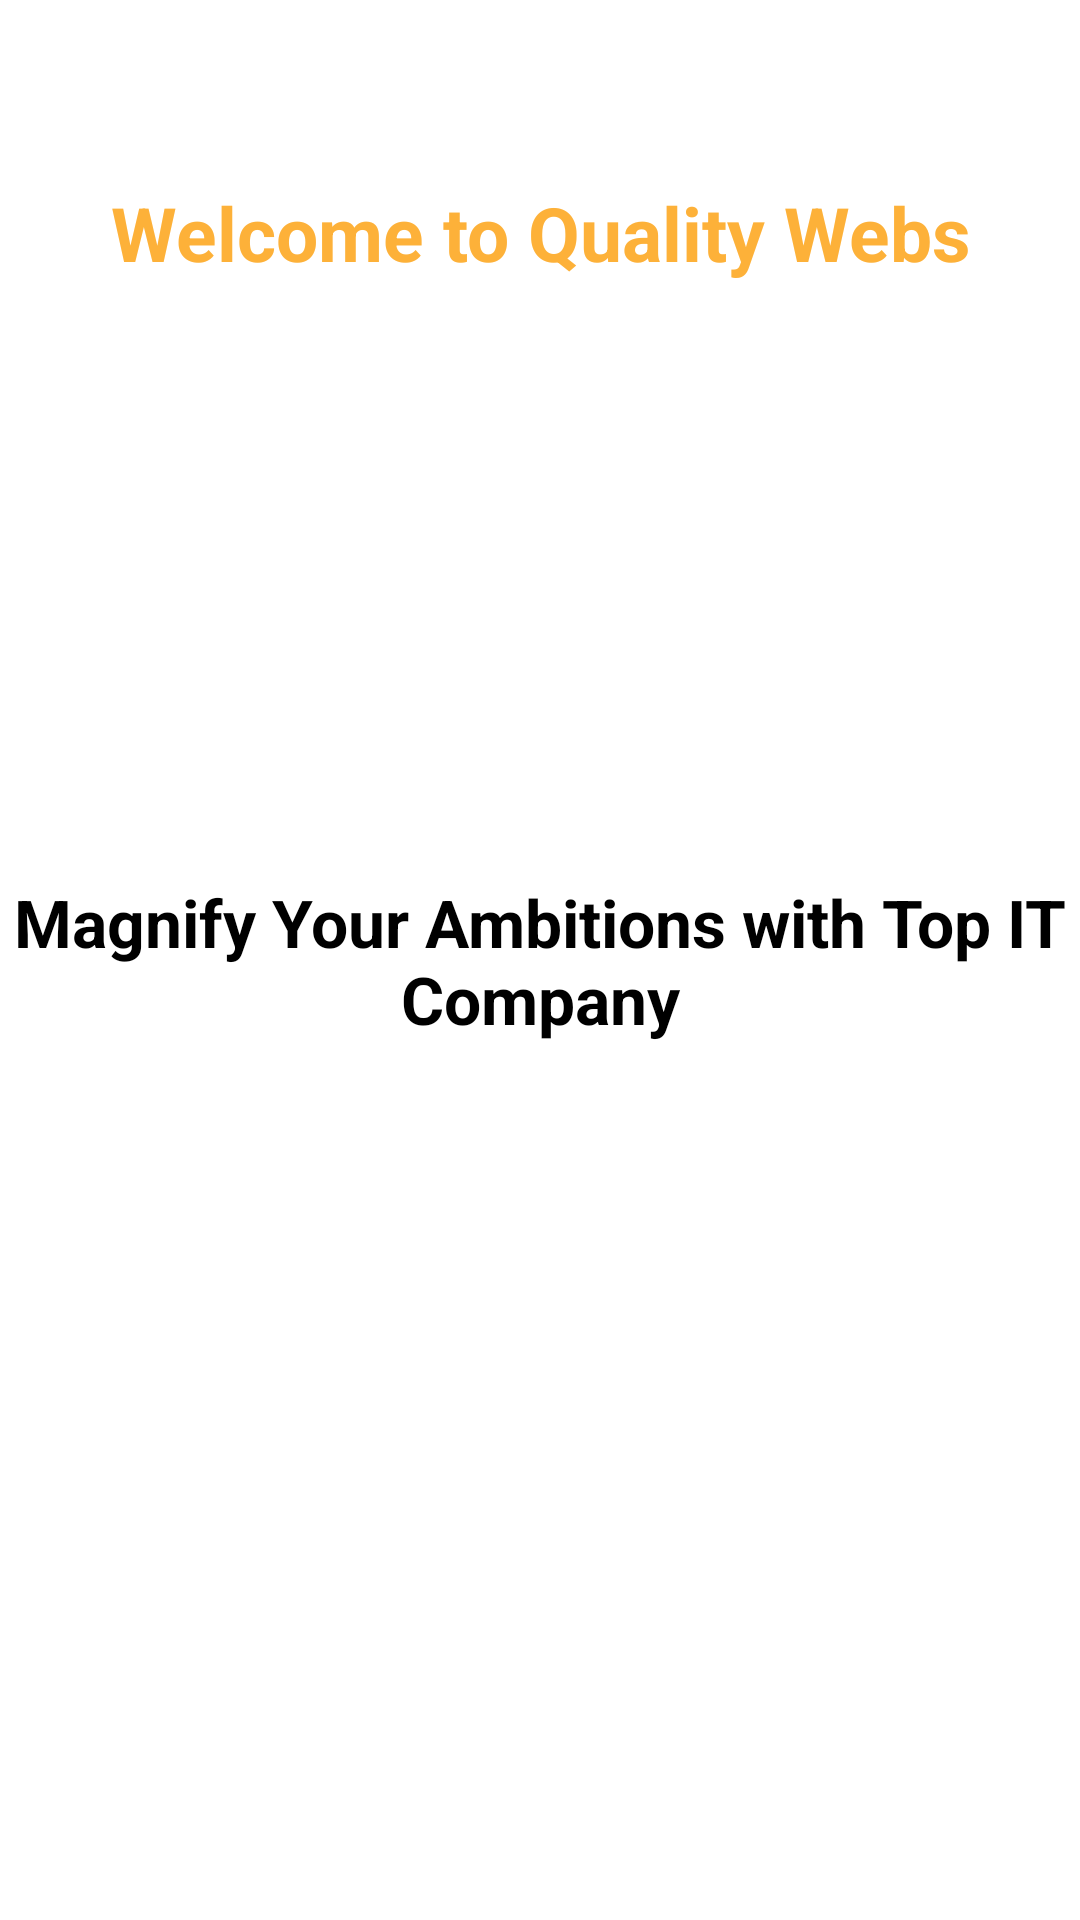

This screen was rendered from an Android layout file. Write that file and the resources it references.
<!-- AndroidManifest.xml: application theme Theme.QualityWebs -->
<!-- res/layout/activity_main.xml -->
<?xml version="1.0" encoding="utf-8"?>
<androidx.constraintlayout.widget.ConstraintLayout xmlns:android="http://schemas.android.com/apk/res/android"
    xmlns:app="http://schemas.android.com/apk/res-auto"
    xmlns:tools="http://schemas.android.com/tools"
    android:layout_width="match_parent"
    android:layout_height="match_parent"
    tools:context=".MainActivity">


    <TextView
        android:layout_width="wrap_content"
        android:layout_height="wrap_content"
        android:text="Welcome to Quality Webs"
        android:textAlignment="center"
        android:textColor="@color/purple_500"
        android:textSize="25sp"
        android:textStyle="bold"
        app:layout_constraintBottom_toBottomOf="parent"
        app:layout_constraintEnd_toEndOf="parent"
        app:layout_constraintStart_toStartOf="parent"
        app:layout_constraintTop_toTopOf="parent"
        app:layout_constraintVertical_bias="0.1" />

    <TextView
        android:layout_width="wrap_content"
        android:layout_height="wrap_content"
        android:text="Magnify Your Ambitions with Top IT Company"
        app:layout_constraintBottom_toBottomOf="parent"
        android:textStyle="bold"
        android:textColor="@color/black"
        android:textSize="22sp"
        android:textAlignment="center"
        app:layout_constraintEnd_toEndOf="parent"
        app:layout_constraintStart_toStartOf="parent"
        app:layout_constraintTop_toTopOf="parent" />

</androidx.constraintlayout.widget.ConstraintLayout>
<!-- resources referenced by this layout -->
<resources>
  <color name="black">#FF000000</color>
  <color name="purple_500">#fdb139</color>
  <style name="Theme.QualityWebs" parent="Theme.MaterialComponents.DayNight.NoActionBar">
          
          <item name="colorPrimary">@color/purple_500</item>
          <item name="colorPrimaryVariant">@color/purple_700</item>
          <item name="colorOnPrimary">@color/white</item>
          
          <item name="colorSecondary">@color/teal_200</item>
          <item name="colorSecondaryVariant">@color/teal_700</item>
          <item name="colorOnSecondary">@color/black</item>
          
          <item name="android:statusBarColor" tools:targetApi="l">#fdb139</item>
          
      </style>
  <color name="purple_700">#FEDD00</color>
  <color name="white">#FFFFFFFF</color>
  <color name="teal_200">#FEDD00</color>
  <color name="teal_700">#FEDD00</color>
</resources>
